Run: headless pygame with SDL's dummy video driver; simulated clock (each Clock.tick advances the game by its frame time, no real sleeping); random seed 0; keys injected as events and as key.get_pressed() state; mouse plan: one left click at the window centre at the start of phase 2, then a move to the lower-right quarter at the start of phase 3.
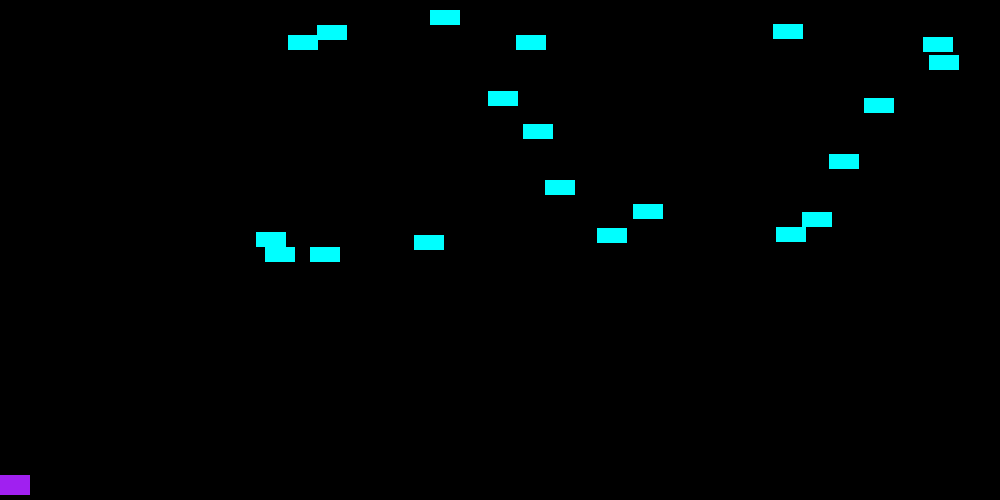
Frame 1 of 4 · flips 1–60 · no input
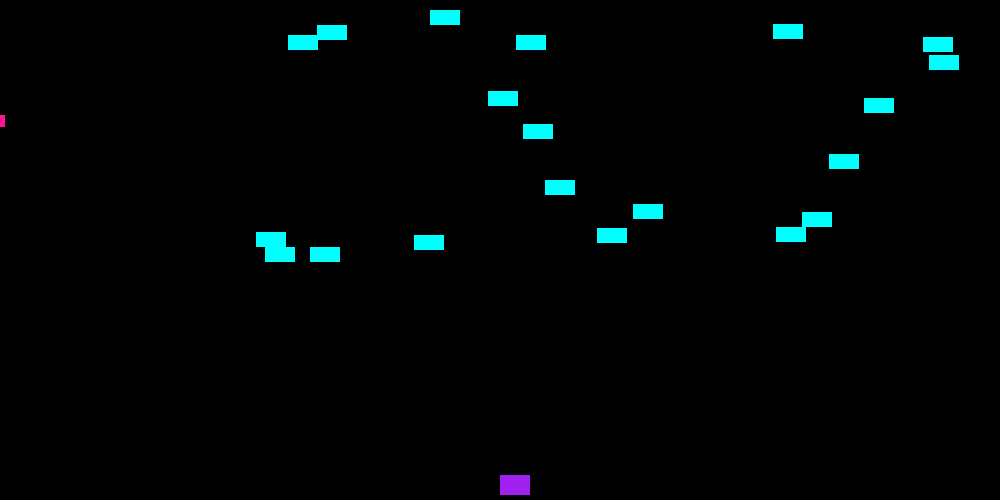
Frame 2 of 4 · flips 61–180 · clicked the window centre · tapped SPACE, RETURN · held RIGHT (→), D
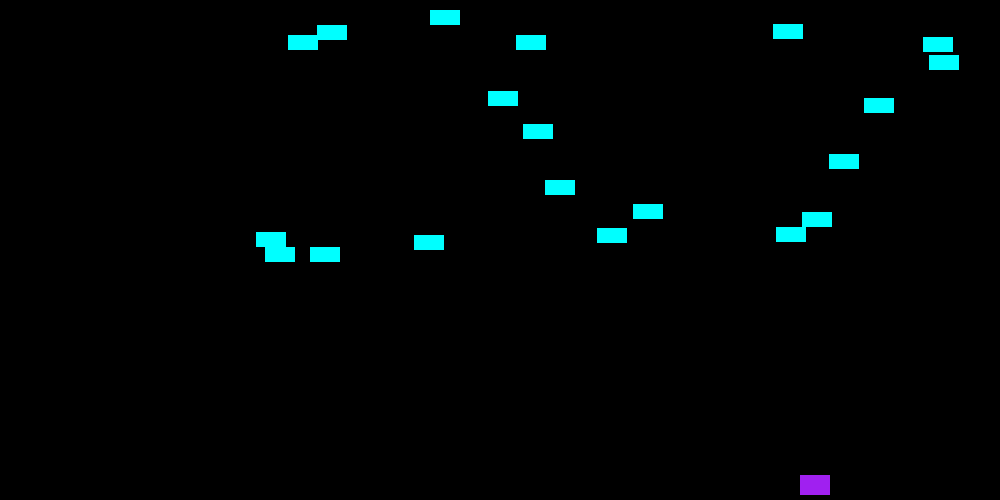
Frame 3 of 4 · flips 181–300 · moved the mouse to the lower-right quarter · held DOWN (↓), S
Frame 4 of 4 · flips 301–420 · held LEFT (←), A, UP (↑), W · screen unchanged from frame 3, image omitted

The pygame program that drew these frames:


import pygame
import random
 
BLACK = (0, 0, 0)
WHITE = (255, 255, 255)
RED = (255, 0, 0)
BLUE = (0, 0, 255)
GREEN = (0,210,0)
DEEP_PINK = (255,20,147)
CYAN =( 0,255 ,255)
GRAY = (190,190,190)
PURPLE = (160, 32,240)

class Block(pygame.sprite.Sprite):

    def __init__(self, color):
        # Call the parent class (Sprite) constructor
        super().__init__()
 
        self.image = pygame.Surface([30, 15])
        self.image.fill(color)
 
        self.rect = self.image.get_rect()
 
 
class Player(pygame.sprite.Sprite):
    
 
    def __init__(self):
        
        
        super().__init__()
 
        self.image = pygame.Surface([30, 20])
        self.image.fill(PURPLE)
 
        self.rect = self.image.get_rect()
 
    def update(self):
        
        pos = pygame.mouse.get_pos()
 
        # Set the player x position to the mouse x position
        self.rect.x = pos[0]
 
 
class Bullet(pygame.sprite.Sprite):
    
    def __init__(self):
        
        super().__init__()
 
        self.image = pygame.Surface([5, 12])
        self.image.fill(DEEP_PINK)
 
        self.rect = self.image.get_rect()
 
    def update(self):
        
        self.rect.y -= 3
 
 

pygame.init()
 

screen_width = 1000
screen_height = 500
screen = pygame.display.set_mode([screen_width, screen_height])
 

 

all_sprites_list = pygame.sprite.Group()
 

block_list = pygame.sprite.Group()
 

bullet_list = pygame.sprite.Group()
 

 
for i in range(20):
    
    block = Block(CYAN)
 
    
    block.rect.x = random.randrange(screen_width)
    block.rect.y = random.randrange(250)
 
    
    block_list.add(block)
    all_sprites_list.add(block)
 

player = Player()
all_sprites_list.add(player)
 

done = False
 

clock = pygame.time.Clock()

 
score = 0
player.rect.y = 475
 

while not done:
    
    for event in pygame.event.get():
        if event.type == pygame.QUIT:
            done = True
 
        elif event.type == pygame.MOUSEBUTTONDOWN:
            
            bullet = Bullet()
            
            bullet.rect.x = player.rect.x
            bullet.rect.y = player.rect.y
            
            all_sprites_list.add(bullet)
            bullet_list.add(bullet)
 
    
 
    
    all_sprites_list.update()
 
    
    for bullet in bullet_list:
 
        
        block_hit_list = pygame.sprite.spritecollide(bullet, block_list, True)
 
        
        for block in block_hit_list:
            bullet_list.remove(bullet)
            all_sprites_list.remove(bullet)
            score += 1
            print(score)
 
        
        if bullet.rect.y < -10:
            bullet_list.remove(bullet)
            all_sprites_list.remove(bullet)
 
    
 
    
    screen.fill(BLACK)
 
    
    all_sprites_list.draw(screen)
 
    
    pygame.display.flip()
 
    
    clock.tick(60)
 
pygame.quit()
